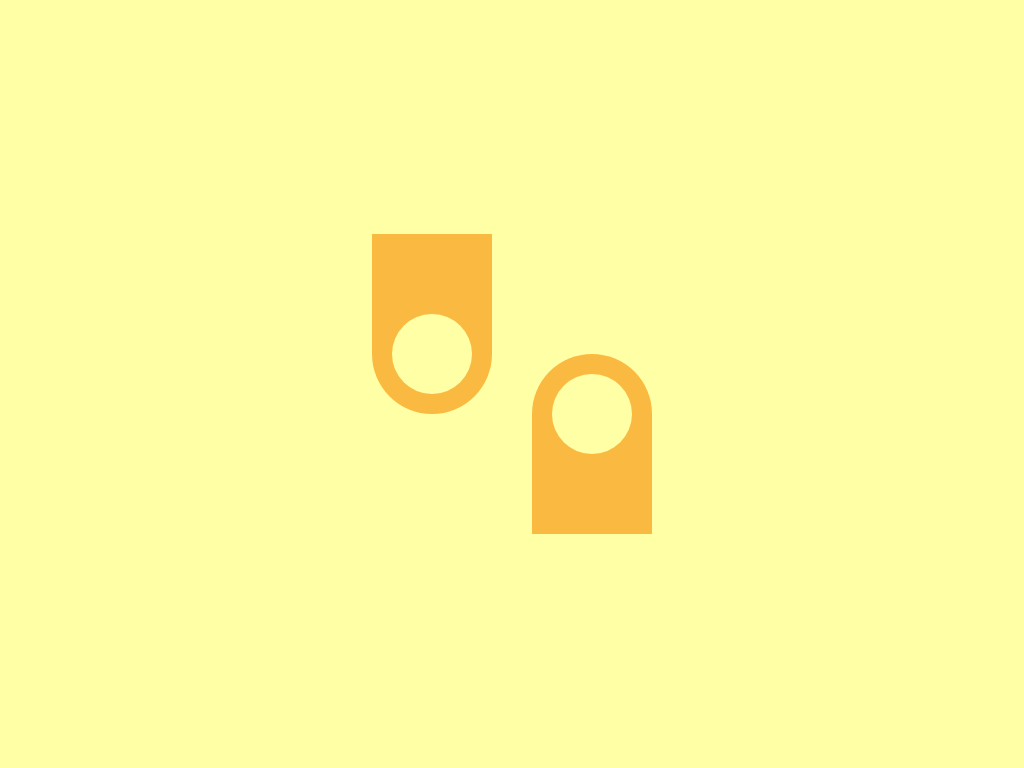

Write the HTML and CSS that draws this image.

<div></div>
<div class="second"></div>  
<style>
  body{
    margin: 0;
    background: #FFFFA5;
    display: flex;
    height: 100%;
    justify-content: center;
    align-items: center;
    flex-direction: row;
    box-sizing: border-box;
  }
  div {
    width: 120px;
    height: 180px;
    background: #FABA41;
    border-radius: 100px;
    border-top-left-radius: 0px;
    border-top-right-radius: 0px;
    position: relative;
    transform: translate(-20px, -60px);
  }
  div:after{
    content: '';
    width: 80px;
    height: 80px;
    border-radius: 100%;
    position: absolute;
    left: 20px;
    top: 80px;
    background: #FFFFA5;
  }
  .second{
    transform: scaleY(-1) translate(20px, -60px);
  }
</style>

<!-- OBJECTIVE -->
<!-- Write HTML/CSS in this editor and replicate the given target image in the least code possible. What you write here, renders as it is -->

<!-- SCORING -->
<!-- The score is calculated based on the number of characters you use (this comment included :P) and how close you replicate the image. Read the FAQS (https://cssbattle.dev/faqs) for more info. -->

<!-- IMPORTANT: remove the comments before submitting -->
